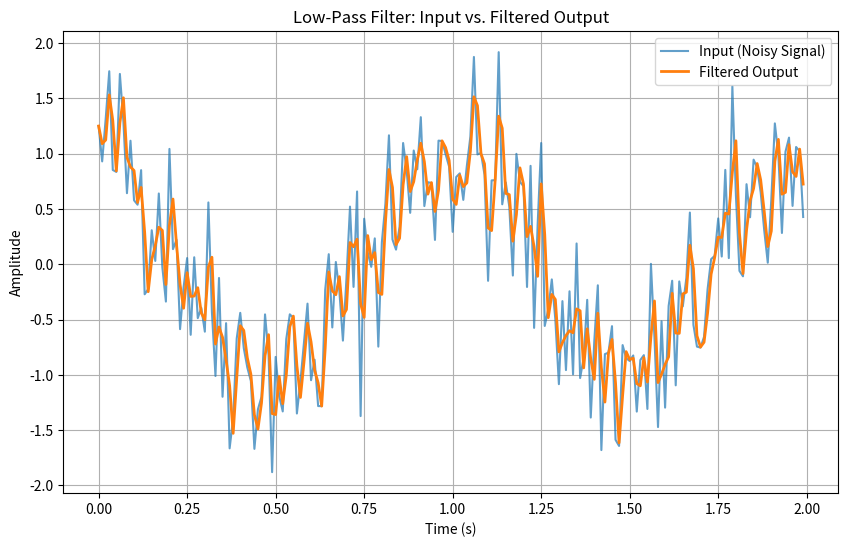
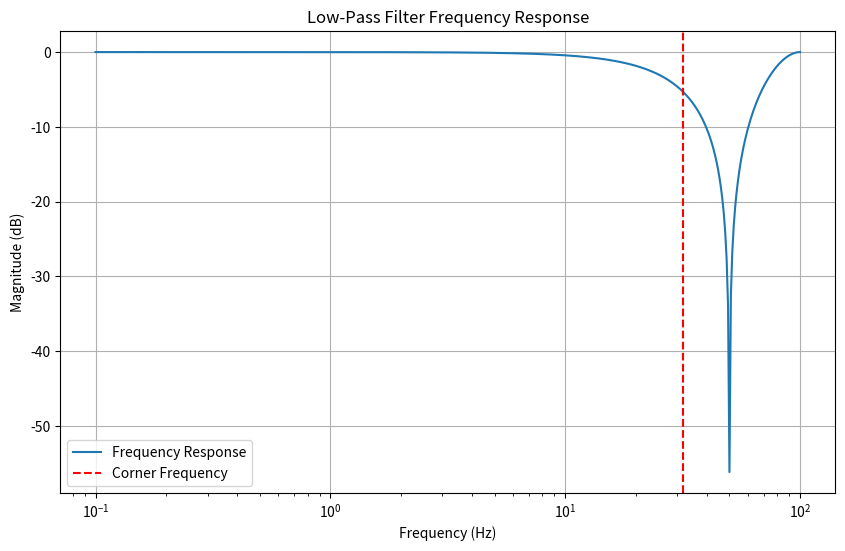

Python code for these plots, in order:
import numpy as np
import matplotlib.pyplot as plt

class LowPassFilter:
    def __init__(self):
        # Initialize dictionaries to store state for multiple instances
        self.output_signal_last = {}
        self.input_signal_last = {}
        self.a1 = {}
        self.a0 = {}
        self.b1 = {}
        self.b0 = {}

    def lp_filter(self, input_signal, dt, corner_freq, instance=0, i_status=0, reset=False, initial_value=None):
        """
        Discrete-time low-pass filter equivalent to the Fortran LPFilter function.
        
        Parameters:
        - input_signal (float): Current input signal value
        - dt (float): Time step [seconds]
        - corner_freq (float): Corner frequency [rad/s]
        - instance (int): Instance number for multiple filters
        - i_status (int): Simulation status (0: first call, 1: subsequent, -1: final)
        - reset (bool): Reset filter to initial value
        - initial_value (float, optional): Value to set when resetting
        
        Returns:
        - filtered output (float)
        """
        # Default initial value is the input signal if not provided
        initial_value = input_signal if initial_value is None else initial_value

        # Initialization or reset
        if i_status == 0 or reset:
            self.output_signal_last[instance] = initial_value
            self.input_signal_last[instance] = initial_value
            self.a1[instance] = 2 + corner_freq * dt
            self.a0[instance] = corner_freq * dt - 2
            self.b1[instance] = corner_freq * dt
            self.b0[instance] = corner_freq * dt

        # Compute filter output using the difference equation
        output = (1.0 / self.a1[instance]) * (
            -self.a0[instance] * self.output_signal_last[instance] +
            self.b1[instance] * input_signal +
            self.b0[instance] * self.input_signal_last[instance]
        )

        # Update states for next time step
        self.input_signal_last[instance] = input_signal
        self.output_signal_last[instance] = output

        return output

def plot_frequency_response(dt, corner_freq):
    # Frequency points for response
    freqs = np.logspace(-1, 2, 500)  # 0.1 to 100 Hz
    w = 2 * np.pi * freqs  # Angular frequency [rad/s]
    
    # Filter coefficients
    a1 = 2 + corner_freq * dt
    a0 = corner_freq * dt - 2
    b1 = corner_freq * dt
    b0 = corner_freq * dt
    
    # Compute frequency response H(e^jw)
    H = np.zeros(len(w), dtype=complex)
    for i, omega in enumerate(w):
        z = np.exp(1j * omega * dt)  # e^(jωT)
        H[i] = (b1 * z + b0) / (a1 * z + a0)
    
    # Plot magnitude response
    plt.figure(figsize=(10, 6))
    plt.semilogx(freqs, 20 * np.log10(np.abs(H)), label='Frequency Response')
    plt.axvline(corner_freq / (2 * np.pi), color='r', linestyle='--', label='Corner Frequency')
    plt.xlabel('Frequency (Hz)')
    plt.ylabel('Magnitude (dB)')
    plt.title('Low-Pass Filter Frequency Response')
    plt.legend()
    plt.grid(True)
    plt.show()

# Demonstration
def main():
    # Parameters
    dt = 0.01  # Time step [s]
    corner_freq = 200.0  # Corner frequency [rad/s]
    t = np.arange(0, 2, dt)  # Time vector [0, 2] seconds
    freq = 1.0  # Base signal frequency [Hz]
    
    # Generate a noisy signal: sine wave + random noise
    np.random.seed(42)  # For reproducibility
    signal = np.cos(2 * np.pi * freq * t) + 0.5 * np.random.normal(0, 1, len(t))
    
    # Initialize filter
    lpf = LowPassFilter()
    
    # Apply filter to the signal
    filtered_signal = np.zeros_like(signal)
    for i, x in enumerate(signal):
        i_status = 0 if i == 0 else 1  # First call: i_status = 0
        filtered_signal[i] = lpf.lp_filter(x, dt, corner_freq, instance=0, i_status=i_status)
    
    # Plot time-domain results
    plt.figure(figsize=(10, 6))
    plt.plot(t, signal, label='Input (Noisy Signal)', alpha=0.7)
    plt.plot(t, filtered_signal, label='Filtered Output', linewidth=2)
    plt.xlabel('Time (s)')
    plt.ylabel('Amplitude')
    plt.title('Low-Pass Filter: Input vs. Filtered Output')
    plt.legend()
    plt.grid(True)
    plt.show()
    
    # Plot frequency response
    plot_frequency_response(dt, corner_freq)

if __name__ == "__main__":
    main()